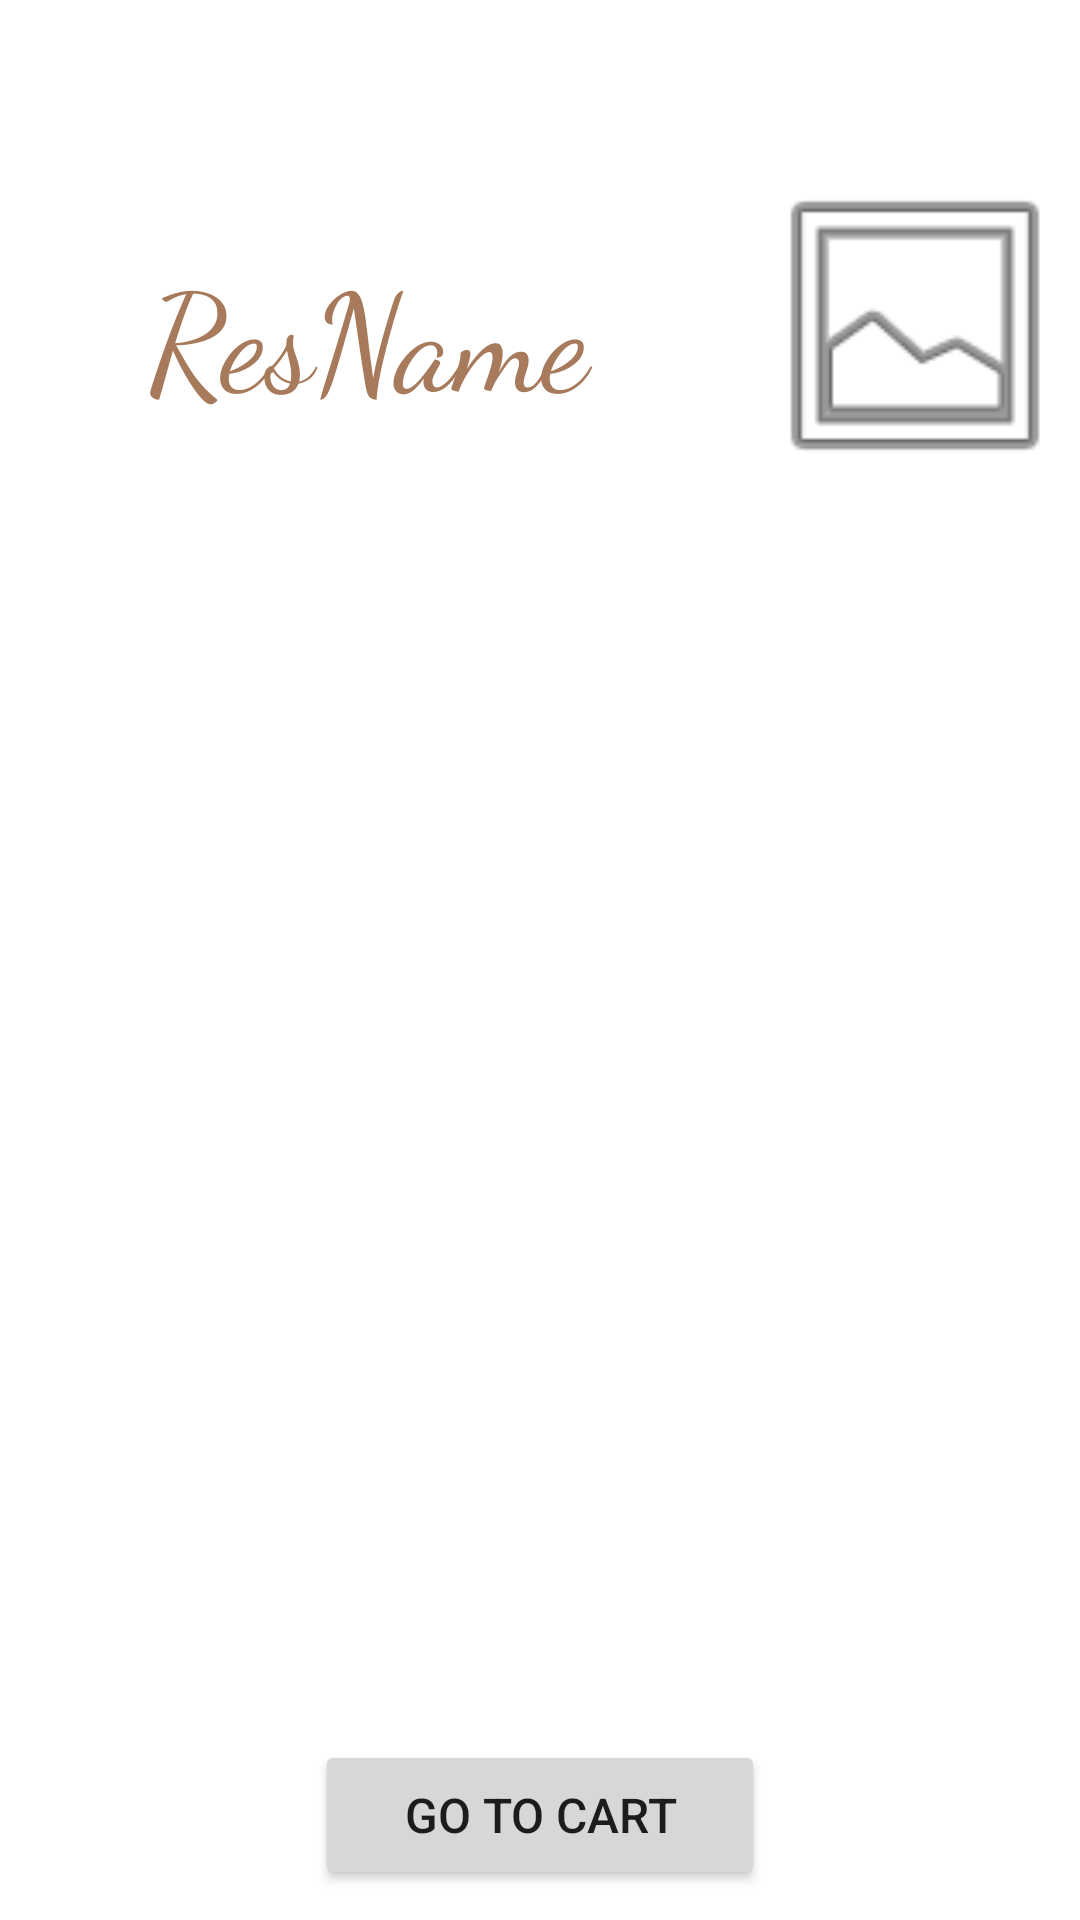

Layout XML and referenced resources for this Android screen:
<!-- AndroidManifest.xml: application theme Theme.WagbaProject -->
<!-- res/layout/activity_rest_details.xml -->
<?xml version="1.0" encoding="utf-8"?>
<androidx.constraintlayout.widget.ConstraintLayout xmlns:android="http://schemas.android.com/apk/res/android"
    xmlns:app="http://schemas.android.com/apk/res-auto"
    xmlns:tools="http://schemas.android.com/tools"
    android:layout_width="match_parent"
    android:layout_height="match_parent"
    tools:context=".RestDetailsActivity">

    <RelativeLayout
        android:layout_width="match_parent"
        android:layout_height="200dp"
        android:id="@+id/rel1"
        app:layout_constraintStart_toStartOf="parent"
        app:layout_constraintEnd_toEndOf="parent"
        app:layout_constraintTop_toTopOf="parent">

        <TextView
            android:id="@+id/TextView1ResDetails"
            android:layout_width="225dp"
            android:layout_height="67dp"
            android:layout_marginLeft="10dp"
            android:layout_marginTop="80dp"
            android:fontFamily="cursive"
            android:text="ResName"
            android:textAlignment="center"
            android:textColor="@color/brown"
            android:textSize="45dp" />

        <ImageView
            android:id="@+id/ImageViewResDetails"
            android:layout_width="150dp"
            android:layout_height="129dp"
            android:layout_marginLeft="250dp"
            android:layout_marginTop="44dp"
            app:srcCompat="@android:drawable/ic_menu_gallery" />

    </RelativeLayout>



        <androidx.recyclerview.widget.RecyclerView
            android:id="@+id/recyclerViewRestDetails"
            android:layout_width="match_parent"
            android:layout_height="match_parent"
            android:layout_marginBottom="65dp"
            android:layout_marginTop="200dp"
            app:layout_constraintTop_toBottomOf="@id/rel1"
            app:layout_constraintStart_toStartOf="parent"
            app:layout_constraintEnd_toEndOf="parent"
            android:layout_alignParentStart="true"
            android:layout_alignParentEnd="true"
            android:layout_alignParentBottom="true"
            app:spanCount="2"
            tools:itemCount="10"
            tools:listitem="@layout/list_rest_details" />


    <Button
        android:id="@+id/goToCartBtn"
        android:layout_width="150dp"
        android:layout_height="50dp"
        android:text="Go to cart"
        android:textSize="16dp"
        android:layout_marginBottom="10dp"
        app:layout_constraintBottom_toBottomOf="parent"
        app:layout_constraintEnd_toEndOf="parent"
        app:layout_constraintStart_toStartOf="parent" />


</androidx.constraintlayout.widget.ConstraintLayout>
<!-- res/layout/list_rest_details.xml (included above) -->
<?xml version="1.0" encoding="utf-8"?>
<RelativeLayout xmlns:android="http://schemas.android.com/apk/res/android"
    xmlns:app="http://schemas.android.com/apk/res-auto"
    xmlns:tools="http://schemas.android.com/tools"
    android:layout_width="match_parent"
    android:layout_height="130dp">

    <RelativeLayout
        android:layout_width="match_parent"
        android:layout_height="130dp">

        <ImageView
            android:id="@+id/imageViewResDetails"
            android:layout_width="112dp"
            android:layout_height="90dp"
            android:layout_marginTop="20dp"
            tools:srcCompat="@tools:sample/avatars" />

        <TextView
            android:id="@+id/textView1ResDetails"
            android:layout_width="wrap_content"
            android:layout_height="wrap_content"
            android:layout_marginLeft="120dp"
            android:layout_marginTop="20dp"
            android:layout_marginBottom="5dp"
            android:text="Dish Name"
            android:textColor="@color/brown"
            android:textSize="20dp"
            android:textStyle="bold" />

        <TextView
            android:id="@+id/textView2ResDetails"
            android:layout_width="181dp"
            android:layout_height="70dp"
            android:layout_marginLeft="120dp"
            android:layout_marginTop="60dp"
            android:text="components"
            android:textColor="@android:color/black"
            android:textSize="15dp" />

        <TextView
            android:id="@+id/textView3ResDetails"
            android:layout_width="wrap_content"
            android:layout_height="wrap_content"
            android:layout_marginLeft="350dp"
            android:layout_marginTop="22dp"
            android:text="@string/Price"
            android:textAlignment="center"
            android:textColor="@color/brown"
            android:textSize="17dp"
            android:textStyle="bold" />

        <Button
            android:id="@+id/dishToCartBtn"
            android:layout_width="wrap_content"
            android:layout_marginLeft="310dp"
            android:layout_marginTop="60dp"
            android:layout_height="wrap_content"
            android:text="+cart" />


    </RelativeLayout>

</RelativeLayout>
<!-- resources referenced by this layout -->
<resources>
  <color name="brown">#A67A5B</color>
  <string name="Price">Price</string>
  <style name="Theme.WagbaProject" parent="Theme.MaterialComponents.DayNight.DarkActionBar">
          
          <item name="colorPrimary">@color/lightBrown</item>
          <item name="colorPrimaryVariant">@color/lightBrown</item>
          <item name="colorOnPrimary">@color/white</item>
          
          <item name="colorSecondary">@color/black</item>
          <item name="colorSecondaryVariant">@color/black</item>
          <item name="colorOnSecondary">@color/black</item>
          
          <item name="android:statusBarColor">?attr/colorPrimaryVariant</item>
          
      </style>
  <color name="lightBrown">#C19770</color>
  <color name="white">#FFFFFFFF</color>
  <color name="black">#FF000000</color>
</resources>
